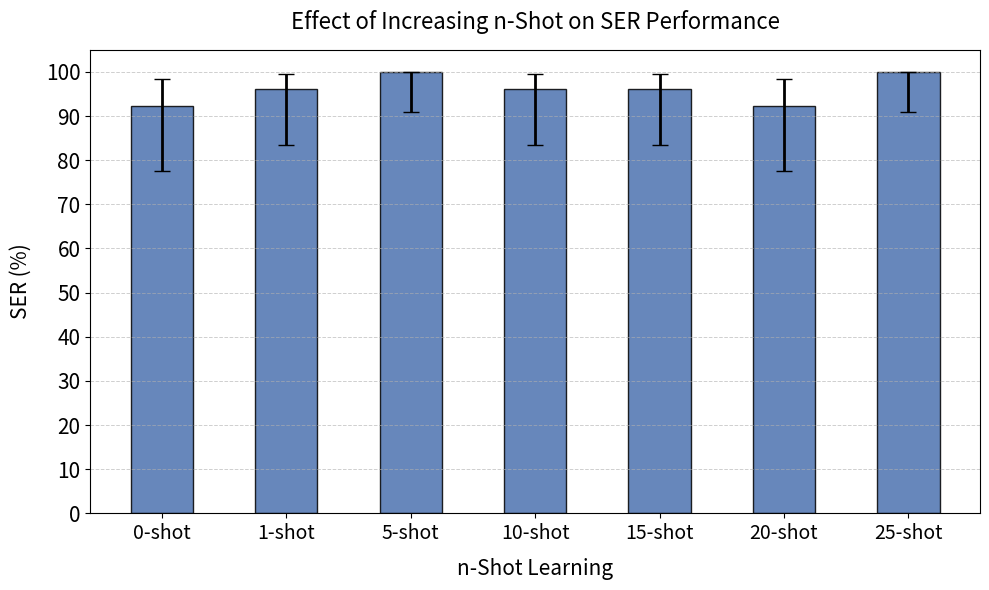

Write the Python code that produced this figure.
import numpy as np
import matplotlib.pyplot as plt
import pandas as pd
from scipy.stats import beta

# TRY THIS EXPERIMENT WITHOUT RL.

# Function to compute 95% confidence intervals using a Beta distribution
def proportion_ci(n, p):
    a = n * p + 0.5
    b = n * (1 - p) + 0.5
    p0_025 = beta.isf(1 - 0.025, a, b)  # 2.5% percentile
    p0_975 = beta.isf(1 - 0.975, a, b)  # 97.5% percentile
    return pd.Series({'p0_025': p0_025, 'p0_975': p0_975})

# Labels for different n-shot settings
n_shot_levels = ["0-shot", "1-shot", "5-shot", "10-shot", "15-shot", "20-shot", "25-shot"]  

n_trials = 26  
ser_results = np.array([92.31, 96.15, 100.00, 96.15, 96.15, 92.31, 100.00]) / 100  # Convert % to proportion

# Compute confidence intervals
ci = [proportion_ci(n_trials, p) for p in ser_results]
ci = pd.DataFrame(ci)

# Convert to percentages
ser_results *= 100
ci *= 100
errors = np.abs(ci[['p0_025', 'p0_975']].sub(ser_results, axis=0).T.values)

# Set up figure and axis
fig, ax = plt.subplots(figsize=(10, 6))

# Define bar width and positions
x = np.arange(len(n_shot_levels))
bar_width = 0.5  

# Plot bars with error bars
ax.bar(x, ser_results, width=bar_width, color='#4C72B0', edgecolor='black', 
       alpha=0.85, label="SER Performance", yerr=errors, capsize=6, error_kw={'elinewidth': 2})

# Add grid for readability
ax.grid(axis='y', linestyle='--', linewidth=0.7, alpha=0.6)

# Formatting
ax.set_xticks(x)
ax.set_xticklabels(n_shot_levels, fontsize=14)
ax.set_yticks(np.arange(0, 110, 10))
ax.set_ylim(0, 105)
ax.set_yticklabels(np.arange(0, 110, 10), fontsize=15)

# Labels and title
ax.set_ylabel("SER (%)", fontsize=15, labelpad=10)
ax.set_xlabel("n-Shot Learning", fontsize=15, labelpad=10)
ax.set_title("Effect of Increasing n-Shot on SER Performance", fontsize=16, pad=15)

# Show and save the plot
plt.tight_layout()
plt.savefig("n_shot_ser_performance.png", dpi=300)
plt.show()
